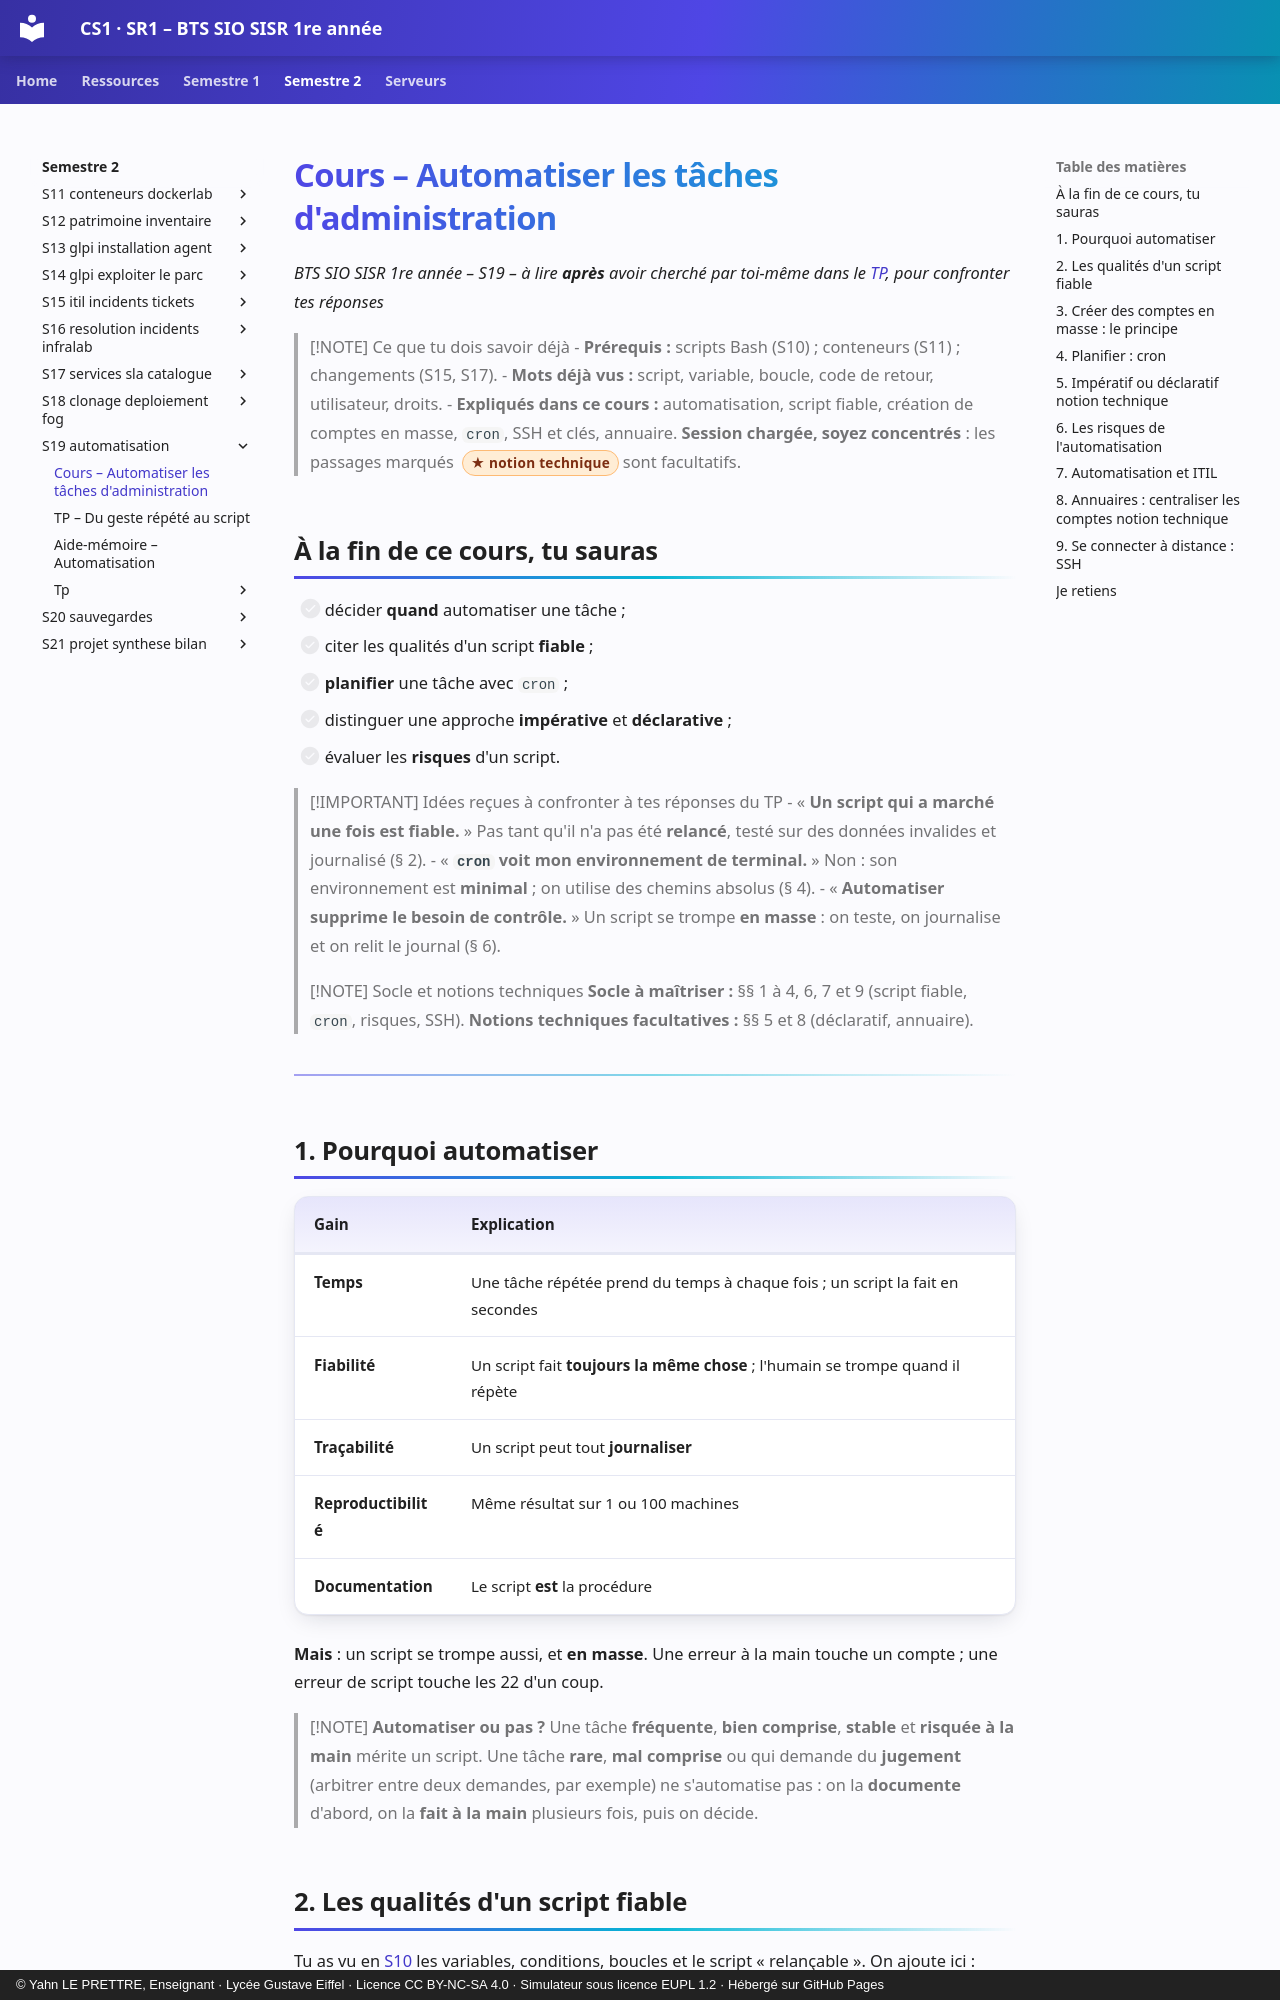

repository: YahnLP/BTS-SIO1-gustave-eiffel · page: semestre-2/S19-automatisation/01-cours/index.html · generator: mkdocs · copyright: © Yahn LE PRETTRE, Enseignant · Lycée Gustave Eiffel · Licence CC BY-NC-SA 4.0 · Simulateur sous licence EUPL 1.2 · Hébergé sur GitHub Pages

# Cours – Automatiser les tâches d'administration

*BTS SIO SISR 1re année – S19 – à lire **après** avoir cherché par toi-même dans le [TP](02-tp.md), pour confronter tes réponses*

> [!NOTE] Ce que tu dois savoir déjà
> - **Prérequis :** scripts Bash (S10) ; conteneurs (S11) ; changements (S15, S17).
> - **Mots déjà vus :** script, variable, boucle, code de retour, utilisateur, droits.
> - **Expliqués dans ce cours :** automatisation, script fiable, création de comptes en masse, `cron`, SSH et clés, annuaire. **Session chargée, soyez concentrés** : les passages marqués <span class="technique">notion technique</span> sont facultatifs.

## À la fin de ce cours, tu sauras

- [ ] décider **quand** automatiser une tâche ;
- [ ] citer les qualités d'un script **fiable** ;
- [ ] **planifier** une tâche avec `cron` ;
- [ ] distinguer une approche **impérative** et **déclarative** ;
- [ ] évaluer les **risques** d'un script.

> [!IMPORTANT] Idées reçues à confronter à tes réponses du TP
> - « **Un script qui a marché une fois est fiable.** » Pas tant qu'il n'a pas été **relancé**, testé sur des données invalides et journalisé (§ 2).
> - « **`cron` voit mon environnement de terminal.** » Non : son environnement est **minimal** ; on utilise des chemins absolus (§ 4).
> - « **Automatiser supprime le besoin de contrôle.** » Un script se trompe **en masse** : on teste, on journalise et on relit le journal (§ 6).

> [!NOTE] Socle et notions techniques
> **Socle à maîtriser :** §§ 1 à 4, 6, 7 et 9 (script fiable, `cron`, risques, SSH). **Notions techniques facultatives :** §§ 5 et 8 (déclaratif, annuaire).

---

## 1. Pourquoi automatiser

| Gain | Explication |
|---|---|
| **Temps** | Une tâche répétée prend du temps à chaque fois ; un script la fait en secondes |
| **Fiabilité** | Un script fait **toujours la même chose** ; l'humain se trompe quand il répète |
| **Traçabilité** | Un script peut tout **journaliser** |
| **Reproductibilité** | Même résultat sur 1 ou 100 machines |
| **Documentation** | Le script **est** la procédure |

**Mais** : un script se trompe aussi, et **en masse**. Une erreur à la main touche un compte ; une erreur de script touche les 22 d'un coup.

> [!NOTE]
> **Automatiser ou pas ?** Une tâche **fréquente**, **bien comprise**, **stable** et **risquée à la main** mérite un script. Une tâche **rare**, **mal comprise** ou qui demande du **jugement** (arbitrer entre deux demandes, par exemple) ne s'automatise pas : on la **documente** d'abord, on la **fait à la main** plusieurs fois, puis on décide.

## 2. Les qualités d'un script fiable

Tu as vu en [S10](../../semestre-1/S10-paquets-scripts-bash/01-cours.md) les variables, conditions, boucles et le script « relançable ». On ajoute ici :

| Qualité | Question à se poser | Exemple |
|---|---|---|
| **Paramétrable** | Les valeurs changent-elles sans modifier le script ? | Fichier d'entrée en argument |
| **Contrôle des entrées** | Que se passe-t-il avec une donnée **invalide** ? | Ligne vide, identifiant avec espace |
| **Idempotent** | Relancé deux fois, le résultat est-il le même, sans erreur ? | « Créer le compte **s'il n'existe pas** » |
| **Mode d'essai** | Peut-on voir ce qui **serait** fait, sans le faire ? | Option `--test` |
| **Journalisé** | Sait-on **ce qui a été fait**, quand, avec quel résultat ? | Fichier de journal daté |
| **Code de retour** | Une autre tâche peut-elle savoir s'il a **réussi** ? | `exit 0` ou `exit` non nul |
| **Sobre en droits** | Faut-il vraiment être administrateur ? | Limiter `sudo` à ce qui est nécessaire |

**Idempotence.** Une commande est **idempotente** si l'exécuter plusieurs fois donne le même état final qu'une seule fois. C'est la qualité qui rend un script **relançable** après un échec partiel : on le relance, il termine ce qui manquait sans casser ce qui existe.

**Ne jamais mettre de secret dans un script** (mot de passe, clé) : il serait lisible par tous ceux qui lisent le script, son historique et ses sauvegardes.
